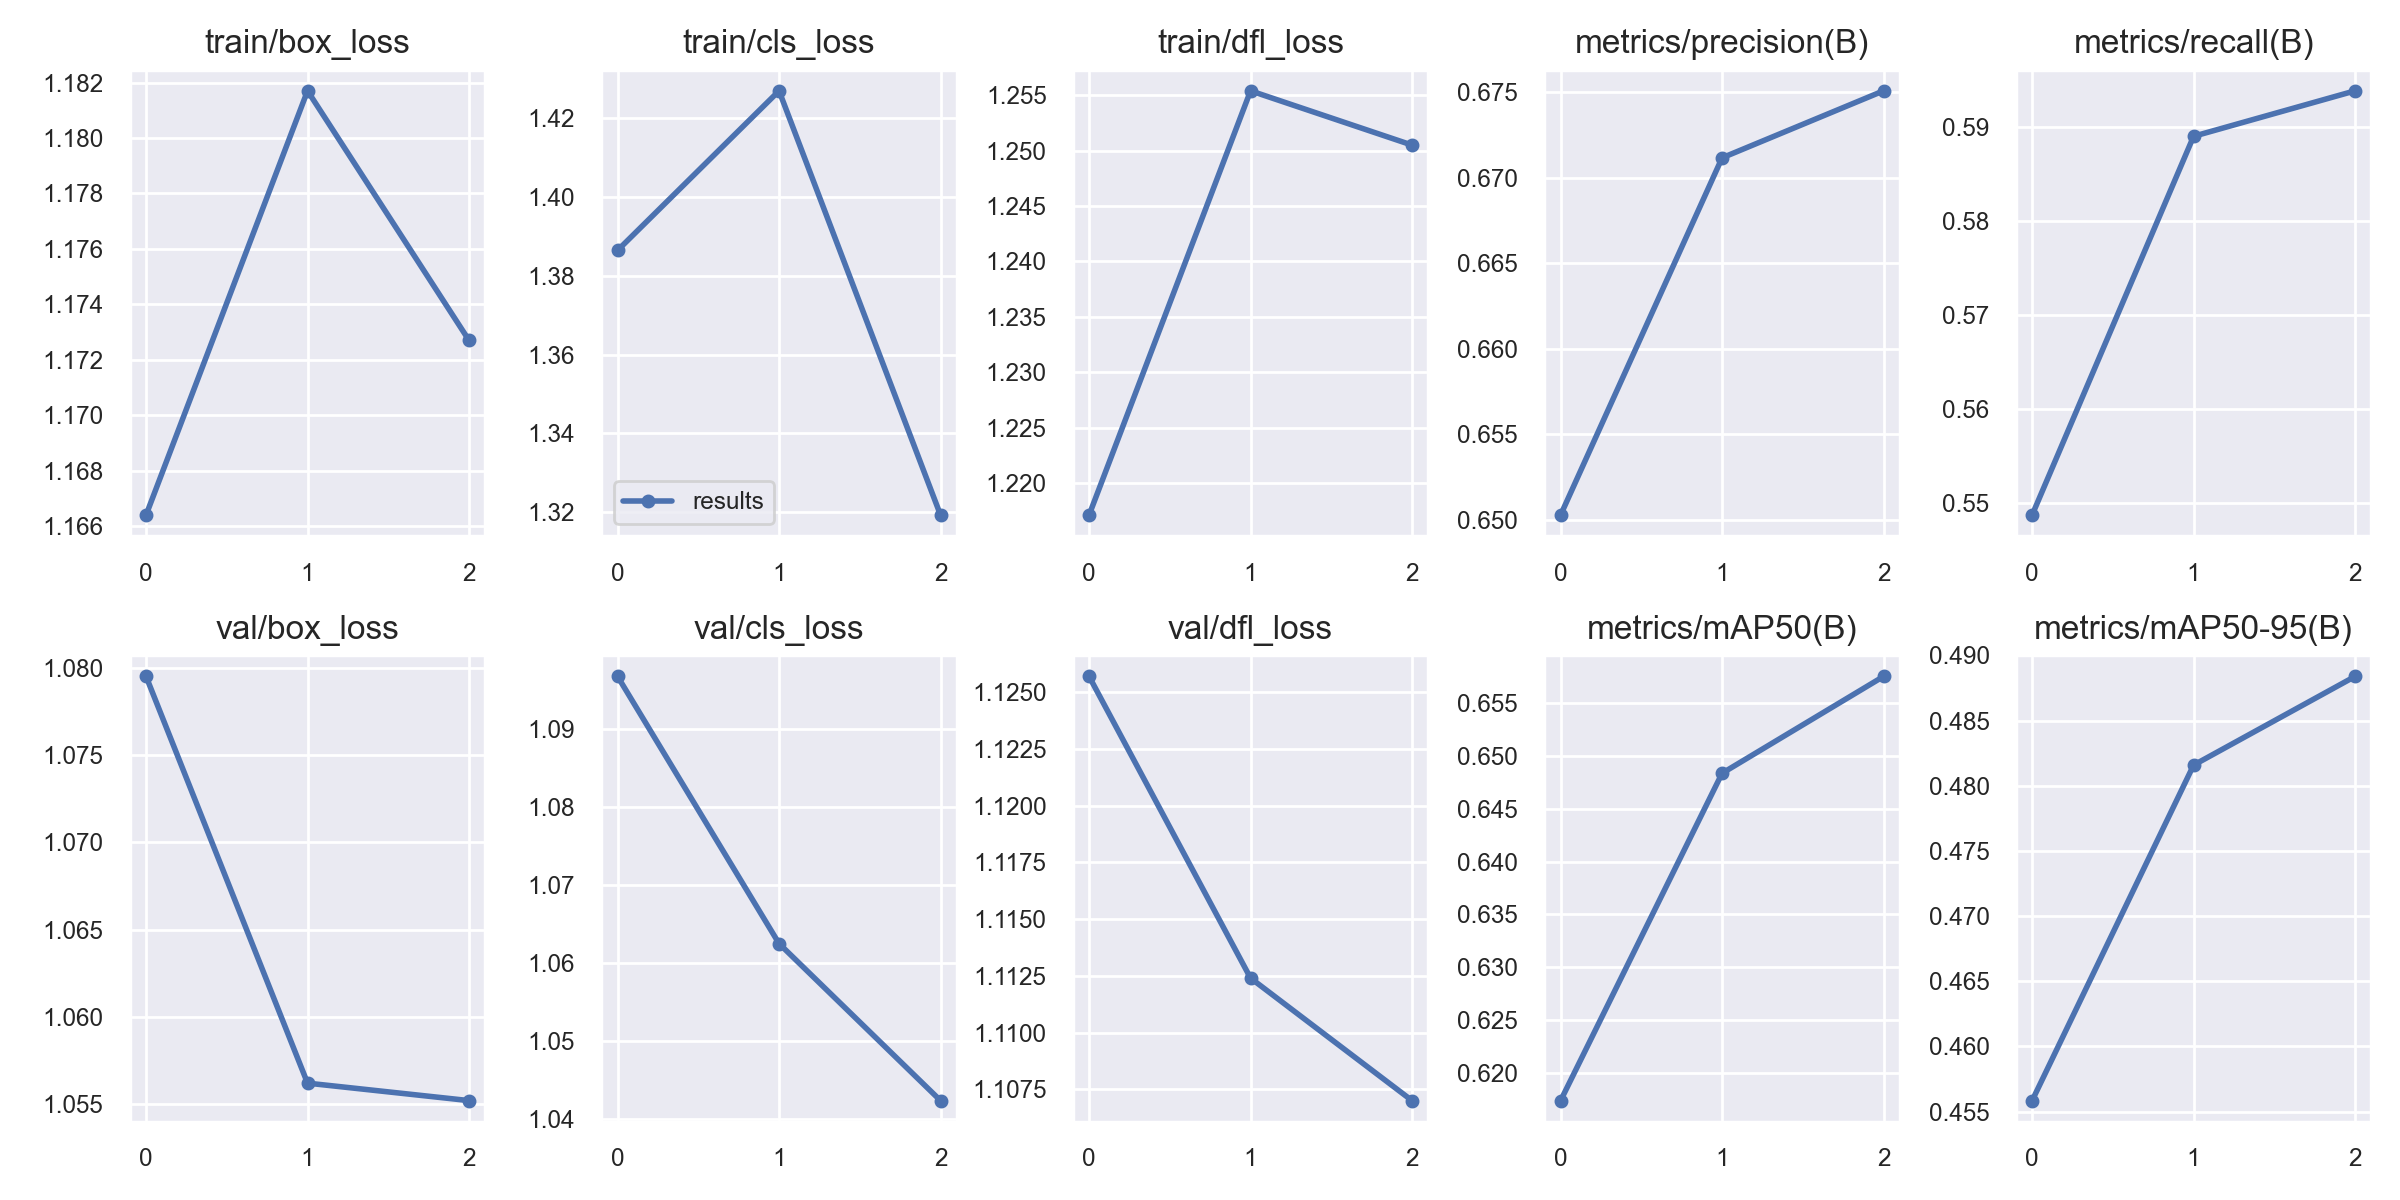

The data file committed next to this chart (first rows):
epoch, train/box_loss, train/cls_loss, train/dfl_loss, metrics/precision(B), metrics/recall(B), metrics/mAP50(B), metrics/mAP50-95(B), val/box_loss, val/cls_loss, val/dfl_loss, lr/pg0, lr/pg1, lr/pg2
0, 1.166, 1.387, 1.217, 0.6503, 0.5487, 0.6174, 0.4558, 1.079, 1.097, 1.126, 0.0937, 0.0007, 0.0007
1, 1.182, 1.427, 1.255, 0.6712, 0.589, 0.6483, 0.4816, 1.056, 1.062, 1.112, 0.086, 0.001005, 0.001005
2, 1.173, 1.319, 1.25, 0.6751, 0.5938, 0.6575, 0.4884, 1.055, 1.042, 1.107, 0.07778, 0.000782, 0.000782
